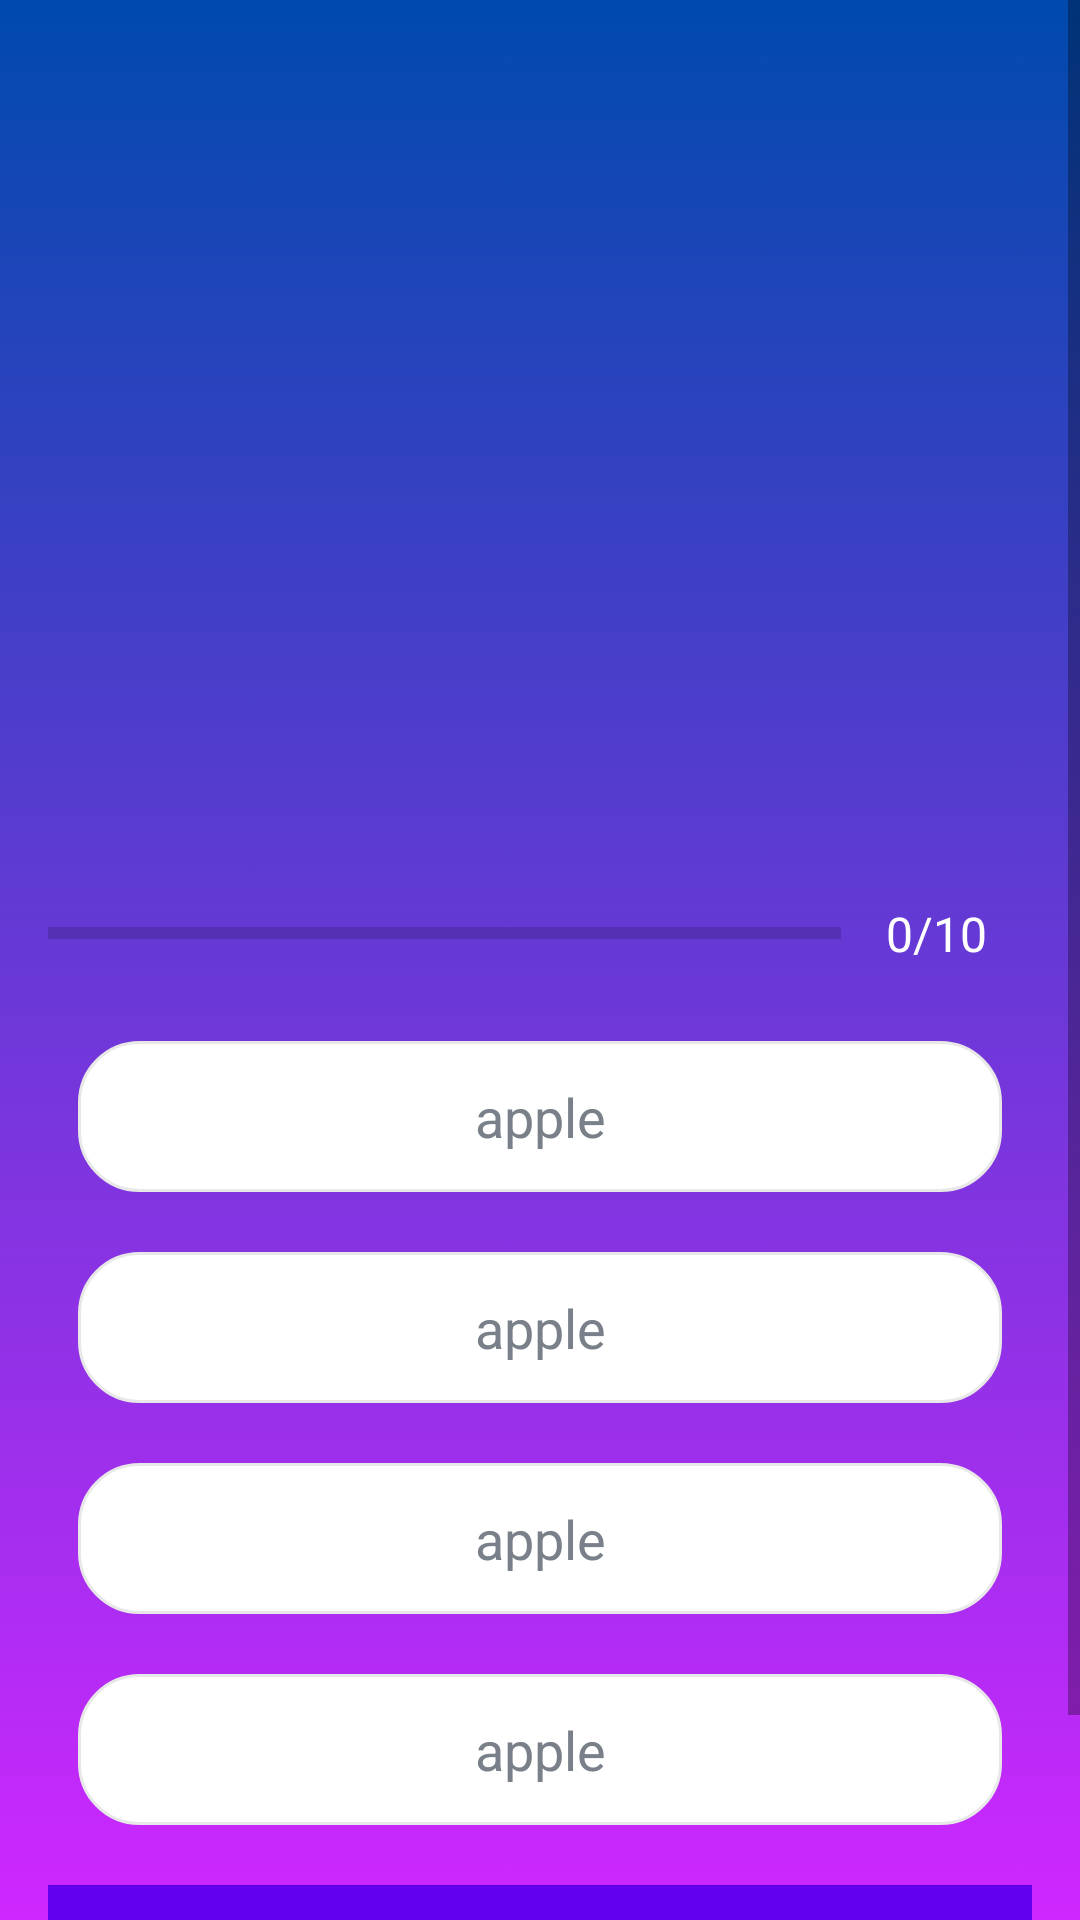

Layout XML and referenced resources for this Android screen:
<!-- AndroidManifest.xml: application theme Theme.NewQuiz -->
<!-- res/layout/activity_quiz_questions.xml -->
<?xml version="1.0" encoding="utf-8"?>
<ScrollView xmlns:android="http://schemas.android.com/apk/res/android"
    xmlns:app="http://schemas.android.com/apk/res-auto"
    xmlns:tools="http://schemas.android.com/tools"
    android:layout_width="match_parent"
    android:layout_height="match_parent"
    android:fillViewport="true"
    android:background="@drawable/grad"
    tools:context=".QuizQuestionsActivity">
    <LinearLayout
    android:layout_width="match_parent"
    android:layout_height="wrap_content"
    android:gravity="center"
    android:orientation="vertical"
    android:padding="16dp"
    >

    <TextView
        android:layout_width="match_parent"
        android:layout_height="wrap_content"
        android:id="@+id/tv_question"
        android:layout_margin="10dp"
        android:gravity="center"
        android:textSize="22sp"
        android:textColor="#ffffff"
        tools:text="What country does this flag belong to?"
        />

        <ImageView
            android:id="@+id/iv_image"
            android:layout_width="304dp"
            android:layout_height="194dp"
            android:layout_marginTop="16dp"
            android:contentDescription="Quiz Image"
            android:padding="10dp"
            tools:src="@drawable/argentina" />

    <LinearLayout
        android:layout_width="match_parent"
        android:layout_height="wrap_content"
        android:gravity="center_vertical"
        android:layout_marginTop="10dp"
        android:orientation="horizontal"
        >
        <ProgressBar
            android:id="@+id/progressBar"
            android:layout_width="0dp"
            style="?android:attr/progressBarStyleHorizontal"
            android:layout_height="wrap_content"
            android:layout_weight="1"
            android:max="10"
            android:indeterminateTint="#ffffff"
            android:indeterminate="false"
            android:height="50dp"
            android:progress="0"/>

        <TextView
            android:id="@+id/tv_progress"
            android:layout_width="wrap_content"
            android:layout_height="wrap_content"
            android:gravity="center"
            android:padding="15dp"
            android:textColor="#ffffff"
            android:textSize="16dp"
            android:text="0/10"
            />
    </LinearLayout>

        <TextView
            android:id="@+id/tv_option_one"
            android:layout_width="match_parent"
            android:layout_height="wrap_content"
            android:layout_margin="10dp"
            android:background="@drawable/default_option_border_bg"
            android:gravity="center"
            android:padding="13dp"
            android:textColor="#7A8089"
            android:textSize="18sp"
            android:text="apple"
            />
        <TextView
            android:id="@+id/tv_option_two"
            android:layout_width="match_parent"
            android:layout_height="wrap_content"
            android:layout_margin="10dp"
            android:background="@drawable/default_option_border_bg"
            android:gravity="center"
            android:padding="13dp"
            android:textColor="#7A8089"
            android:textSize="18sp"
            android:text="apple"
            />
        <TextView
            android:id="@+id/tv_option_three"
            android:layout_width="match_parent"
            android:layout_height="wrap_content"
            android:layout_margin="10dp"
            android:background="@drawable/default_option_border_bg"
            android:gravity="center"
            android:padding="13dp"
            android:textColor="#7A8089"
            android:textSize="18sp"
            android:text="apple"
            />
        <TextView
            android:id="@+id/tv_option_four"
            android:layout_width="match_parent"
            android:layout_height="wrap_content"
            android:layout_margin="10dp"
            android:background="@drawable/default_option_border_bg"
            android:gravity="center"
            android:padding="13dp"
            android:textColor="#7A8089"
            android:textSize="18sp"
            android:text="apple"
            />

        <Button
            android:id="@+id/btn_submit"
            android:layout_width="363dp"
            android:layout_height="62dp"
            android:layout_margin="10dp"
            android:background="@color/design_default_color_primary"
            android:text="SUBMIT"
            android:textColor="#FFFFFF"
            android:textSize="20sp"
            android:textStyle="bold"
             />






</LinearLayout>
</ScrollView>
<!-- resources referenced by this layout -->
<resources>
  <!-- drawable default_option_border_bg (drawable) -->
  <?xml version="1.0" encoding="utf-8"?>
  <shape xmlns:android="http://schemas.android.com/apk/res/android"
      android:shape="rectangle"
          >
      <stroke
          android:width="1dp"
          android:color="#E8E8E8"/>
      <solid
          android:color="#FFFFFF"
          />
      <corners
          android:radius="20dp"
          />
  
  </shape>
  <!-- drawable grad: png bitmap (drawable, 52815 bytes) -->
  <style name="Theme.NewQuiz" parent="Theme.MaterialComponents.DayNight.NoActionBar">
          
          <item name="colorPrimary">@color/purple_500</item>
          <item name="colorPrimaryDark">@color/purple_700</item>
          <item name="colorAccent">@color/teal_200</item>
          <item name="android:windowFullscreen">true</item>
          
      </style>
  <!-- not gathered from this repository: default colours our renderer supplied (Android Studio template values) -->
  <color name="purple_500">#FF6200EE</color>
  <color name="purple_700">#FF3700B3</color>
  <color name="teal_200">#FF03DAC5</color>
</resources>
